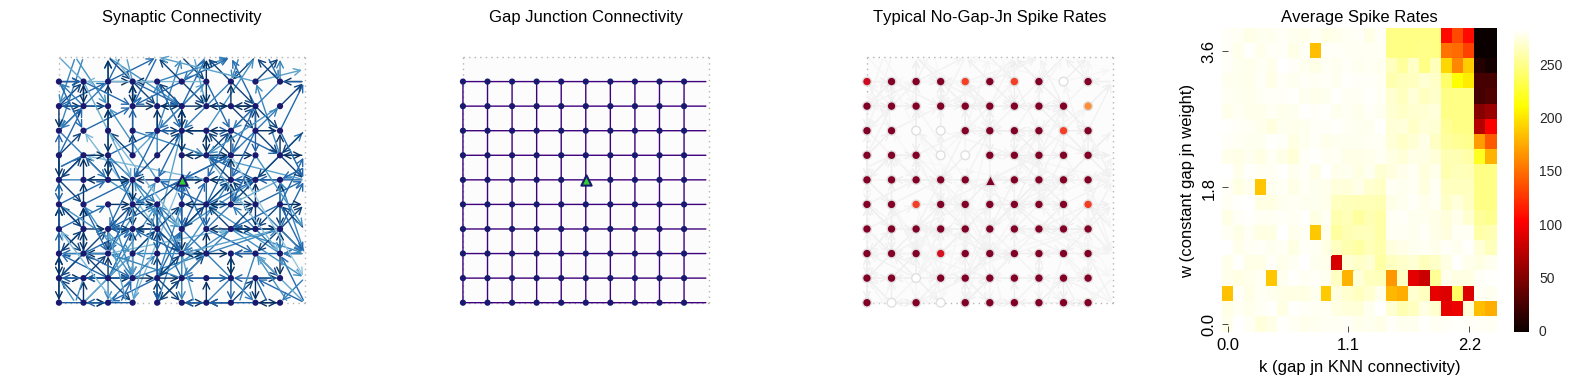

Values plotted in this chart, from the file beside it:
c_w, d_tresh, numGapJns, rep, spikeRate
0.0, 0.0, 0.0, 0, 279.4
0.0, 0.0, 0.0, 1, 275.9
0.0, 0.0, 0.0, 2, 279.7
0.2, 0.0, 0.0, 0, 279.1
0.2, 0.0, 0.0, 1, 278
0.2, 0.0, 0.0, 2, 276
0.4, 0.0, 0.0, 0, 2.86
0.4, 0.0, 0.0, 1, 277.9
0.4, 0.0, 0.0, 2, 278
0.6, 0.0, 0.0, 0, 280.4
0.6, 0.0, 0.0, 1, 280
0.6, 0.0, 0.0, 2, 273.9
0.8, 0.0, 0.0, 0, 271.5
0.8, 0.0, 0.0, 1, 283.8
0.8, 0.0, 0.0, 2, 281.5
1.0, 0.0, 0.0, 0, 284.5
1.0, 0.0, 0.0, 1, 285.1
1.0, 0.0, 0.0, 2, 282.2
1.2, 0.0, 0.0, 0, 280.8
1.2, 0.0, 0.0, 1, 278.9
1.2, 0.0, 0.0, 2, 282.9
1.4, 0.0, 0.0, 0, 281.2
1.4, 0.0, 0.0, 1, 280.6
1.4, 0.0, 0.0, 2, 269
1.6, 0.0, 0.0, 0, 285.3
1.6, 0.0, 0.0, 1, 280.9
1.6, 0.0, 0.0, 2, 276.8
1.8, 0.0, 0.0, 0, 281.3
1.8, 0.0, 0.0, 1, 285
1.8, 0.0, 0.0, 2, 280.3
2.0, 0.0, 0.0, 0, 285.1
2.0, 0.0, 0.0, 1, 285.8
2.0, 0.0, 0.0, 2, 280.5
2.2, 0.0, 0.0, 0, 283.3
2.2, 0.0, 0.0, 1, 275.4
2.2, 0.0, 0.0, 2, 276.1
2.4, 0.0, 0.0, 0, 280.1
2.4, 0.0, 0.0, 1, 283.1
2.4, 0.0, 0.0, 2, 282.2
2.6, 0.0, 0.0, 0, 280.9
2.6, 0.0, 0.0, 1, 282.2
2.6, 0.0, 0.0, 2, 285.2
2.8, 0.0, 0.0, 0, 279.9
2.8, 0.0, 0.0, 1, 272.7
2.8, 0.0, 0.0, 2, 282
3.0, 0.0, 0.0, 0, 281.8
3.0, 0.0, 0.0, 1, 277.2
3.0, 0.0, 0.0, 2, 283
3.2, 0.0, 0.0, 0, 281.1
3.2, 0.0, 0.0, 1, 282.4
3.2, 0.0, 0.0, 2, 275
3.4, 0.0, 0.0, 0, 282.1
3.4, 0.0, 0.0, 1, 281.1
3.4, 0.0, 0.0, 2, 280.6
3.6, 0.0, 0.0, 0, 282
3.6, 0.0, 0.0, 1, 284.8
3.6, 0.0, 0.0, 2, 278.5
3.8, 0.0, 0.0, 0, 285.3
3.8, 0.0, 0.0, 1, 279.7
3.8, 0.0, 0.0, 2, 281.6
... 1,440 more rows
